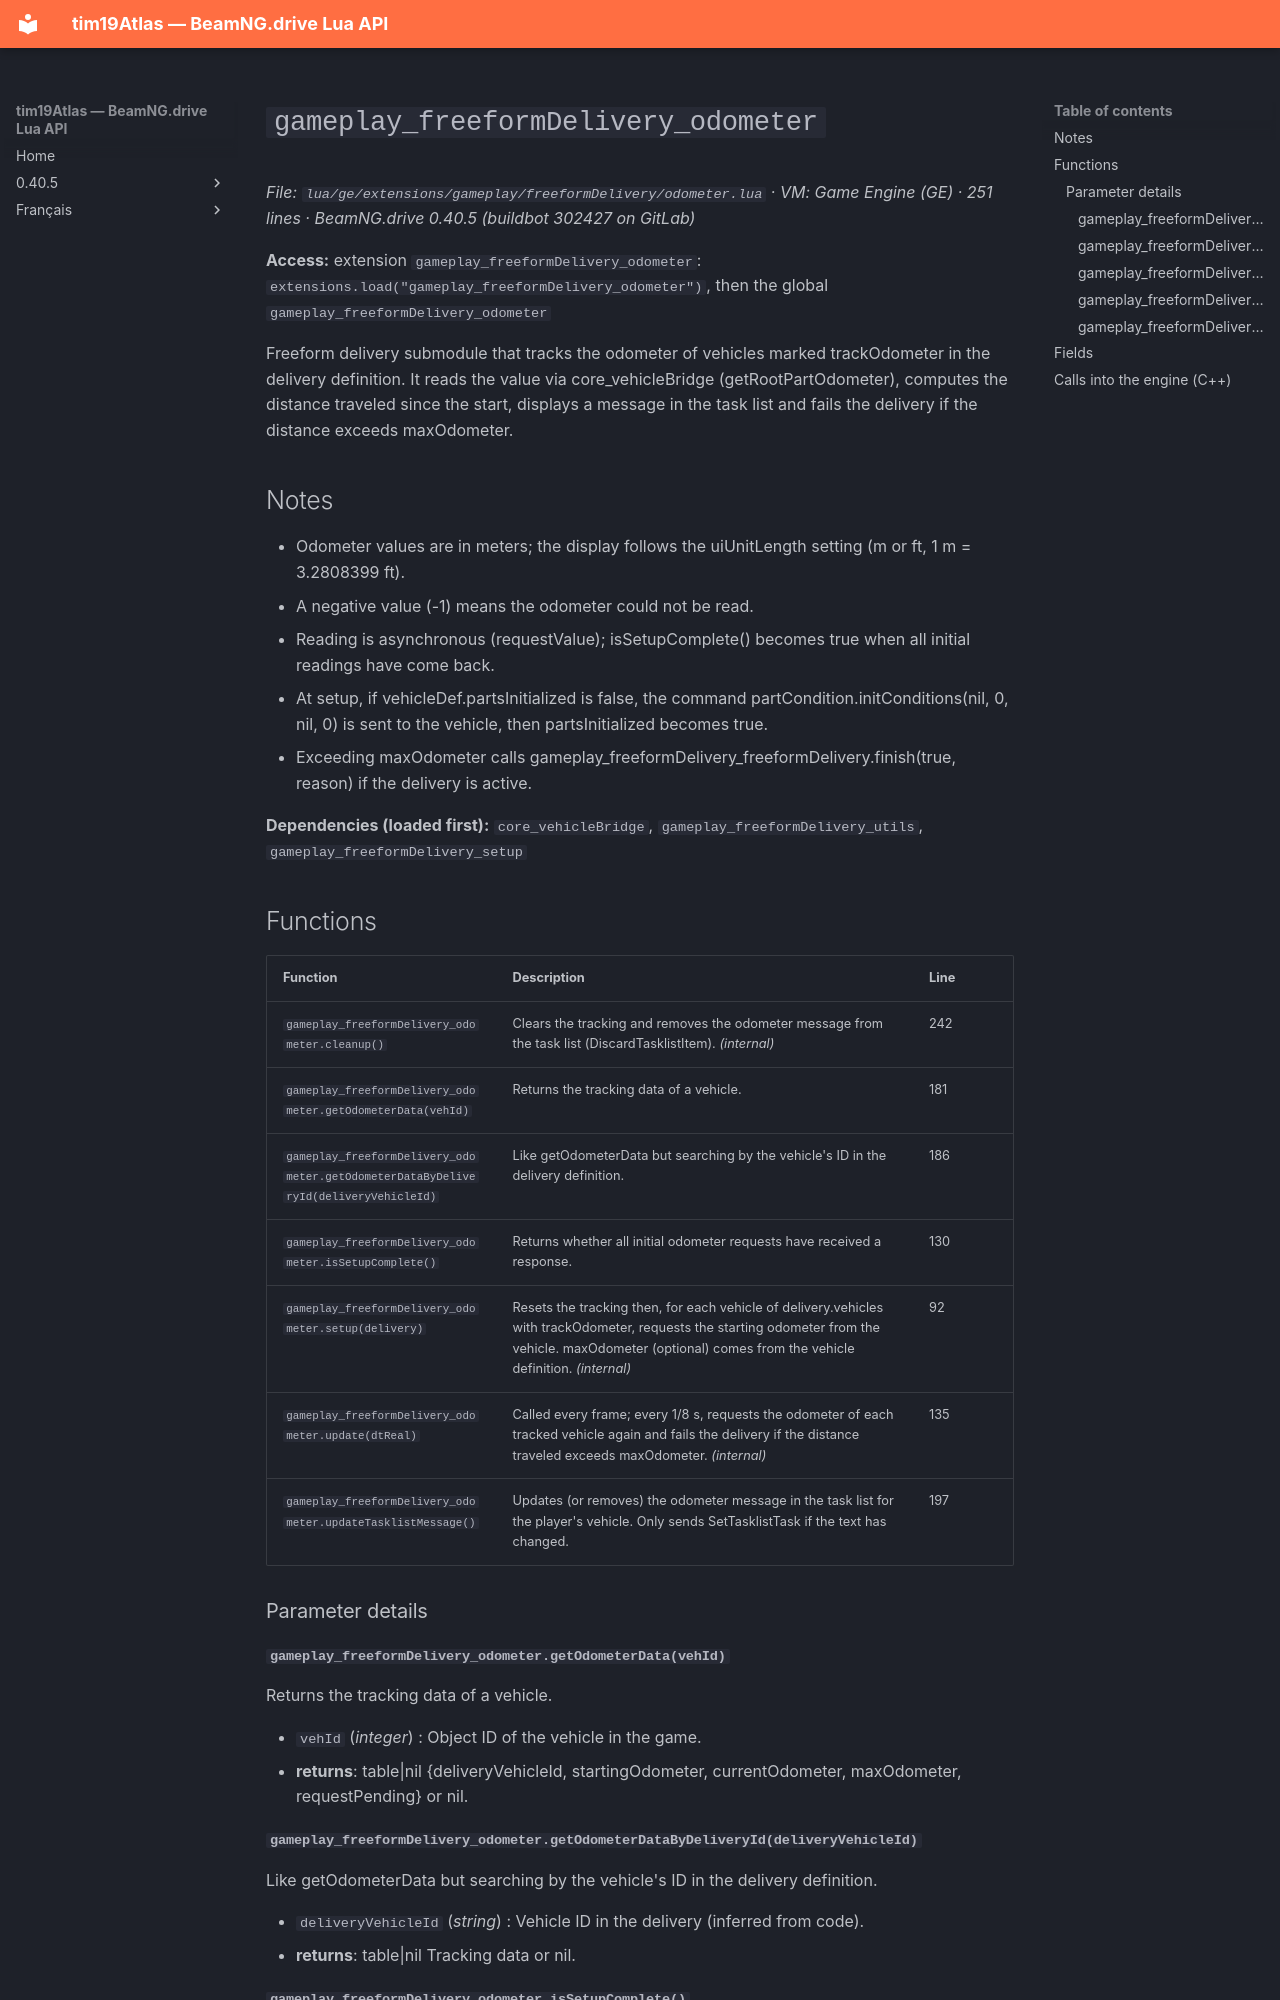

repository: Tim0219800/beamng-lua-atlas · page: 0.40.5/ge/extensions/gameplay/freeformDelivery/odometer.html · generator: mkdocs

# `gameplay_freeformDelivery_odometer`

*File: `lua/ge/extensions/gameplay/freeformDelivery/odometer.lua` · VM: Game Engine (GE) · 251 lines · BeamNG.drive 0.40.5 (buildbot 302427 on GitLab)*

**Access:** extension `gameplay_freeformDelivery_odometer`: `extensions.load("gameplay_freeformDelivery_odometer")`, then the global `gameplay_freeformDelivery_odometer`

Freeform delivery submodule that tracks the odometer of vehicles marked trackOdometer in the delivery definition. It reads the value via core_vehicleBridge (getRootPartOdometer), computes the distance traveled since the start, displays a message in the task list and fails the delivery if the distance exceeds maxOdometer.

## Notes

- Odometer values are in meters; the display follows the uiUnitLength setting (m or ft, 1 m = 3.2808399 ft).
- A negative value (-1) means the odometer could not be read.
- Reading is asynchronous (requestValue); isSetupComplete() becomes true when all initial readings have come back.
- At setup, if vehicleDef.partsInitialized is false, the command partCondition.initConditions(nil, 0, nil, 0) is sent to the vehicle, then partsInitialized becomes true.
- Exceeding maxOdometer calls gameplay_freeformDelivery_freeformDelivery.finish(true, reason) if the delivery is active.

**Dependencies (loaded first):** `core_vehicleBridge`, `gameplay_freeformDelivery_utils`, `gameplay_freeformDelivery_setup`

## Functions

| Function | Description | Line |
|---|---|---|
| `gameplay_freeformDelivery_odometer.cleanup()` | Clears the tracking and removes the odometer message from the task list (DiscardTasklistItem). *(internal)* | 242 |
| `gameplay_freeformDelivery_odometer.getOdometerData(vehId)` | Returns the tracking data of a vehicle. | 181 |
| `gameplay_freeformDelivery_odometer.getOdometerDataByDeliveryId(deliveryVehicleId)` | Like getOdometerData but searching by the vehicle's ID in the delivery definition. | 186 |
| `gameplay_freeformDelivery_odometer.isSetupComplete()` | Returns whether all initial odometer requests have received a response. | 130 |
| `gameplay_freeformDelivery_odometer.setup(delivery)` | Resets the tracking then, for each vehicle of delivery.vehicles with trackOdometer, requests the starting odometer from the vehicle. maxOdometer (optional) comes from the vehicle definition. *(internal)* | 92 |
| `gameplay_freeformDelivery_odometer.update(dtReal)` | Called every frame; every 1/8 s, requests the odometer of each tracked vehicle again and fails the delivery if the distance traveled exceeds maxOdometer. *(internal)* | 135 |
| `gameplay_freeformDelivery_odometer.updateTasklistMessage()` | Updates (or removes) the odometer message in the task list for the player's vehicle. Only sends SetTasklistTask if the text has changed. | 197 |

### Parameter details

#### `gameplay_freeformDelivery_odometer.getOdometerData(vehId)`

Returns the tracking data of a vehicle.

- `vehId` (*integer*) : Object ID of the vehicle in the game.
- **returns**: table|nil {deliveryVehicleId, startingOdometer, currentOdometer, maxOdometer, requestPending} or nil.
